Run: headless pygame with SDL's dummy video driver; simulated clock (each Clock.tick advances the game by its frame time, no real sleeping); random seed 0; keys injected as events and as key.get_pressed() state; no mouse input.
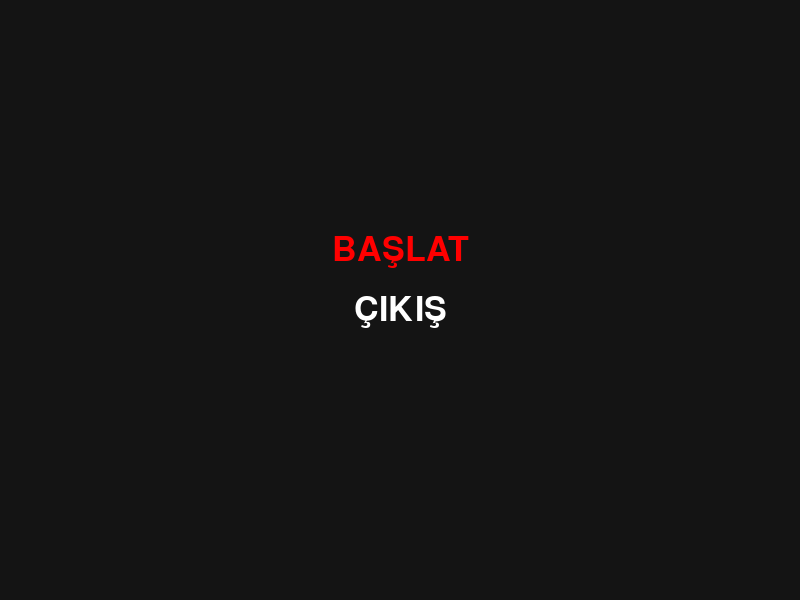
Frame 1 of 4 · flips 1–60 · no input
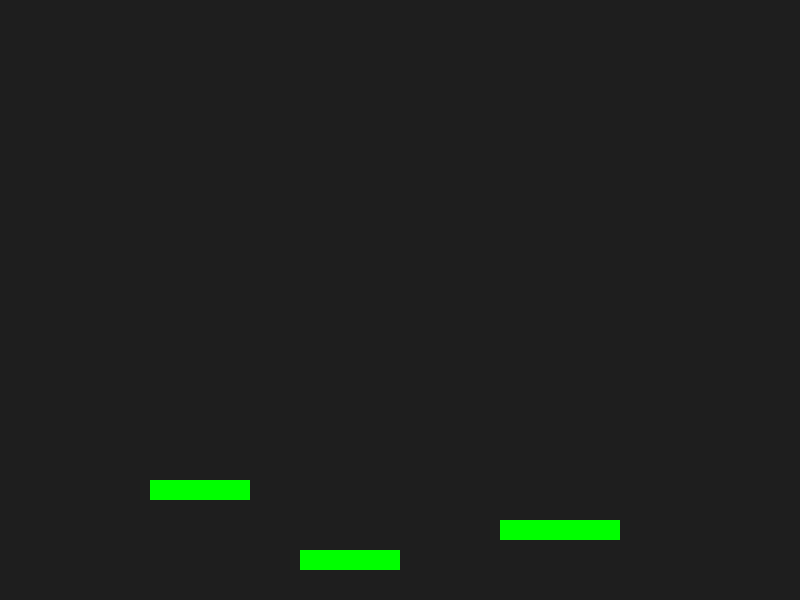
Frame 2 of 4 · flips 61–180 · tapped SPACE, RETURN · held RIGHT (→), D
Frame 3 of 4 · flips 181–300 · held DOWN (↓), S · screen unchanged from frame 2, image omitted
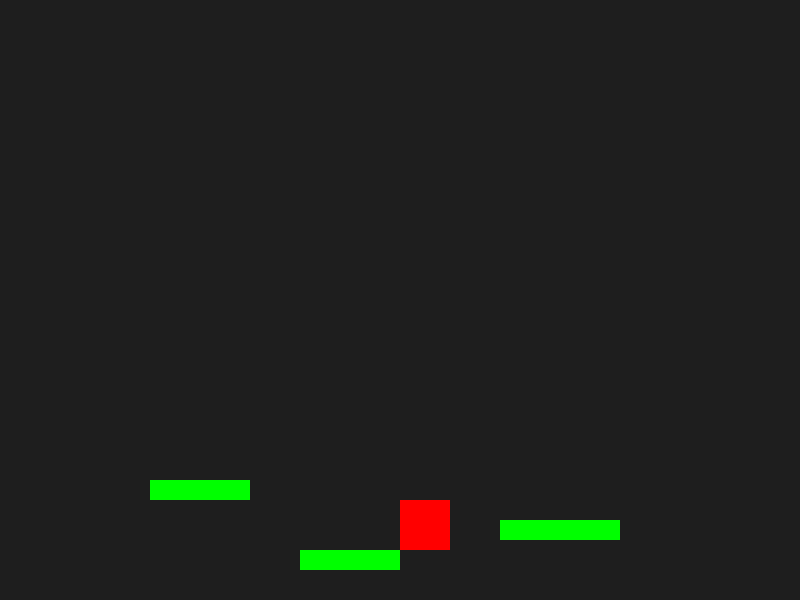
Frame 4 of 4 · flips 301–420 · held LEFT (←), A, UP (↑), W

The pygame program that drew these frames:

import sys
import pygame

class Game:
    def __init__(self):
        pygame.init()
        pygame.display.set_caption("Deneme")
        self.screen = pygame.display.set_mode((800, 600))
        self.clock = pygame.time.Clock()
        self.font = pygame.font.SysFont(None, 50)

        # Oyuncu özellikleri
        self.player_color = (255, 0, 0)
        self.player_pos = [400, 500]
        self.player_size = 50
        self.speed = 5

        # Zıplama değişkenleri
        self.is_jumping = False
        self.jump_velocity = -15
        self.gravity = 1
        self.vertical_velocity = 0
        self.ground_level = self.player_pos[1]

        # Engeller
        self.obstacles = [
            pygame.Rect(300, 550, 100, 20),
            pygame.Rect(500, 520, 120, 20),
            pygame.Rect(150, 480, 100, 20)
        ]

        self.state = "menu"
        self.selected_option = 0

    def draw_menu(self):
        self.screen.fill((20, 20, 20))
        options = ["BAŞLAT", "ÇIKIŞ"]

        for i, text in enumerate(options):
            color = (255, 255, 255) if i != self.selected_option else (255, 0, 0)
            rendered_text = self.font.render(text, True, color)
            rect = rendered_text.get_rect(center=(400, 250 + i * 60))
            self.screen.blit(rendered_text, rect)

    def run_game(self):
        keys = pygame.key.get_pressed()
        if keys[pygame.K_LEFT]:
            self.player_pos[0] -= self.speed
        if keys[pygame.K_RIGHT]:
            self.player_pos[0] += self.speed

        # Zıplama fiziği
        if self.is_jumping:
            self.player_pos[1] += self.vertical_velocity
            self.vertical_velocity += self.gravity

            if self.player_pos[1] >= self.ground_level:
                self.player_pos[1] = self.ground_level
                self.is_jumping = False
                self.vertical_velocity = 0

        self.screen.fill((30, 30, 30))

        # Engelleri çiz
        for obstacle in self.obstacles:
            pygame.draw.rect(self.screen, (0, 255, 0), obstacle)

        # Oyuncuyu çiz
        player_rect = pygame.Rect(self.player_pos[0], self.player_pos[1], self.player_size, self.player_size)
        pygame.draw.rect(self.screen, self.player_color, player_rect)

    def run(self):
        while True:
            for event in pygame.event.get():
                if event.type == pygame.QUIT:
                    pygame.quit()
                    sys.exit()

                if self.state == "menu":
                    if event.type == pygame.KEYDOWN:
                        if event.key == pygame.K_UP:
                            self.selected_option = (self.selected_option - 1) % 2
                        elif event.key == pygame.K_DOWN:
                            self.selected_option = (self.selected_option + 1) % 2
                        elif event.key == pygame.K_RETURN:
                            if self.selected_option == 0:
                                self.state = "playing"
                            elif self.selected_option == 1:
                                pygame.quit()
                                sys.exit()
                elif self.state == "playing":
                    if event.type == pygame.KEYDOWN:
                        if event.key == pygame.K_ESCAPE:
                            self.state = "menu"
                        elif event.key == pygame.K_SPACE:
                            if not self.is_jumping:
                                self.is_jumping = True
                                self.vertical_velocity = self.jump_velocity

            if self.state == "menu":
                self.draw_menu()
            elif self.state == "playing":
                self.run_game()

            pygame.display.update()
            self.clock.tick(60)

Game().run()
